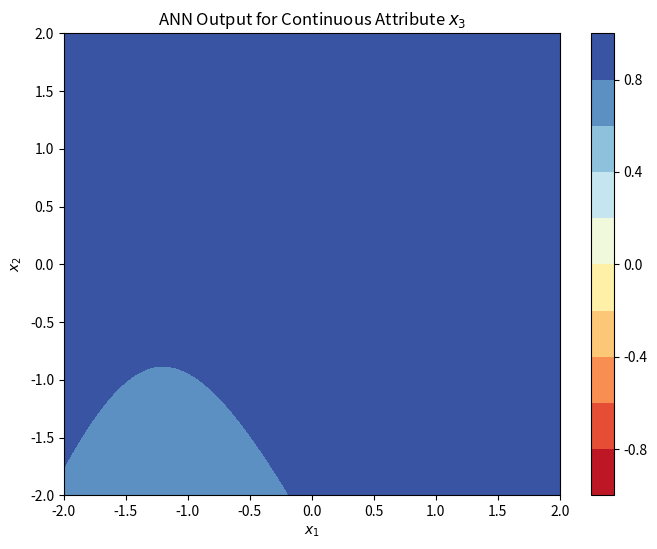

Write Python code to recreate this figure.
import numpy as np
import matplotlib.pyplot as plt

# Define the tanh activation function
def tanh(x):
    return np.tanh(x)

# Given weights
w_1 = np.array([2.2, 0.7, -0.3])
w_2 = np.array([-0.2, 0.8, 0.4])
w = np.array([-0.7, 0.5])
w_0 = 2.2

# Define the ANN function f(x, w)
def f(x1, x2, w_1, w_2, w, w_0):
    h1_output = tanh(np.dot([1, x1, x2], w_1))
    h2_output = tanh(np.dot([1, x1, x2], w_2))
    return tanh(w_0 + w[0] * h1_output + w[1] * h2_output)

# Create a grid of x1 and x2 values
x1_vals = np.linspace(-2, 2, 300)
x2_vals = np.linspace(-2, 2, 300)
X1, X2 = np.meshgrid(x1_vals, x2_vals)

# Compute the ANN output for each point on the grid
Z = np.zeros_like(X1)
for i in range(X1.shape[0]):
    for j in range(X1.shape[1]):
        Z[i, j] = f(X1[i, j], X2[i, j], w_1, w_2, w, w_0)

# Plot the ANN output
plt.figure(figsize=(8, 6))
contour = plt.contourf(X1, X2, Z, levels=np.linspace(-1, 1, 11), cmap='RdYlBu')
plt.colorbar(contour)
plt.title('ANN Output for Continuous Attribute $x_3$')
plt.xlabel('$x_1$')
plt.ylabel('$x_2$')
plt.show()
